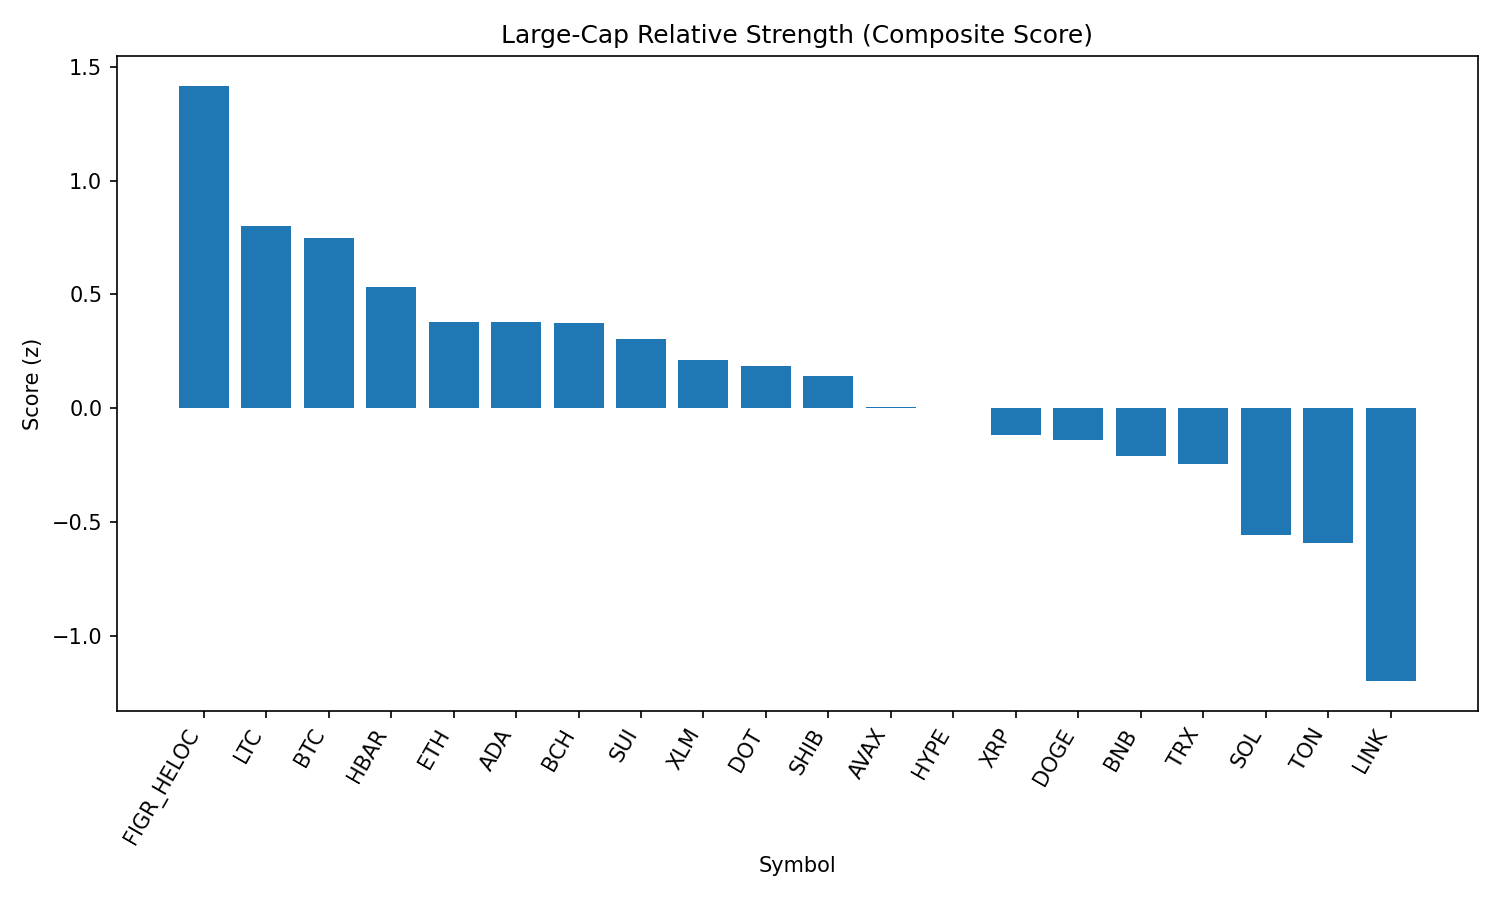

The table this chart was drawn from, first rows:
rank, name, symbol, price, pct_1h, pct_24h, pct_7d, pct_1h_vs_btc, pct_24h_vs_btc, pct_7d_vs_btc, market_cap_rank, market_cap, volume_usd, score
1, Figure Heloc, FIGR_HELOC, 1.034, 0.0, 3.687, 3.487, -0.007749, 1.883, 2.13, 16, 12658972765, 215386443, 1.417
2, Litecoin, LTC, 113.0, 0.2543, 1.368, 2.08, 0.2465, -0.4362, 0.7225, 28, 8614108282, 384997709, 0.8017
3, Bitcoin, BTC, 112739, 0.007749, 1.804, 1.357, 0.0, 0.0, 0.0, 1, 2245357576467, 42039818094, 0.7472
4, Hedera, HBAR, 0.2189, 0.3383, 1.532, -5.518, 0.3305, -0.2719, -6.875, 25, 9275071008, 199270206, 0.534
5, Ethereum, ETH, 4398, 0.1792, 0.4215, 0.2264, 0.1714, -1.383, -1.131, 2, 530775811790, 30202603204, 0.3792
6, Cardano, ADA, 0.8284, 0.06793, 1.125, -1.458, 0.06018, -0.6792, -2.815, 11, 30231611042, 1085379324, 0.3767
7, Bitcoin Cash, BCH, 596.1, -0.8, 1.725, 9.337, -0.8078, -0.07961, 7.98, 20, 11877554407, 349063967, 0.3759
8, Sui, SUI, 3.38, -0.2372, 1.658, -1.118, -0.245, -0.1462, -2.475, 19, 12070252101, 735243470, 0.3029
9, Stellar, XLM, 0.3633, 0.0983, 0.4502, -0.821, 0.09055, -1.354, -2.178, 22, 11523323130, 176605033, 0.2119
10, Polkadot, DOT, 3.83, -0.02853, 0.9086, -2.119, -0.03628, -0.8955, -3.476, 35, 5823158184, 164950413, 0.1848
11, Shiba Inu, SHIB, 1.229e-05, -0.0343, 0.4457, 0.06535, -0.04205, -1.358, -1.292, 31, 7246280767, 148411682, 0.1407
12, Avalanche, AVAX, 24.78, 0.08844, -0.3347, 0.3484, 0.08069, -2.139, -1.009, 23, 10458640113, 510213746, 0.006108
13, Hyperliquid, HYPE, 45.95, -0.4619, 0.6543, 3.247, -0.4697, -1.15, 1.89, 18, 12435432399, 276612823, 0.00172
14, XRP, XRP, 2.84, 0.05866, -0.2879, -2.003, 0.05091, -2.092, -3.36, 3, 169014879752, 4552321617, -0.1172
15, Dogecoin, DOGE, 0.2168, -0.396, 0.435, 0.7633, -0.4038, -1.369, -0.5937, 9, 32697554560, 1378826903, -0.1396
16, BNB, BNB, 848.7, -0.1602, 0.02542, -1.955, -0.168, -1.779, -3.312, 5, 118093184245, 842757572, -0.2112
17, TRON, TRX, 0.3369, -0.0402, -0.411, -1.881, -0.04795, -2.215, -3.238, 10, 31895683682, 759972945, -0.2466
18, Solana, SOL, 206.9, -0.3259, -0.4043, -3.344, -0.3336, -2.208, -4.701, 6, 112020137178, 5658005349, -0.5583
19, Toncoin, TON, 3.12, -0.2763, -1.333, 1.335, -0.2841, -3.137, -0.02195, 30, 8007516041, 126029077, -0.5909
20, Chainlink, LINK, 22.87, -0.479, -1.783, -4.164, -0.4868, -3.587, -5.521, 13, 15509650618, 970721936, -1.2
21, Cronos, CRO, 0.2673, -1.851, -0.9355, -11.04, -1.858, -2.74, -12.4, 26, 8979019367, 133582712, -2.477
